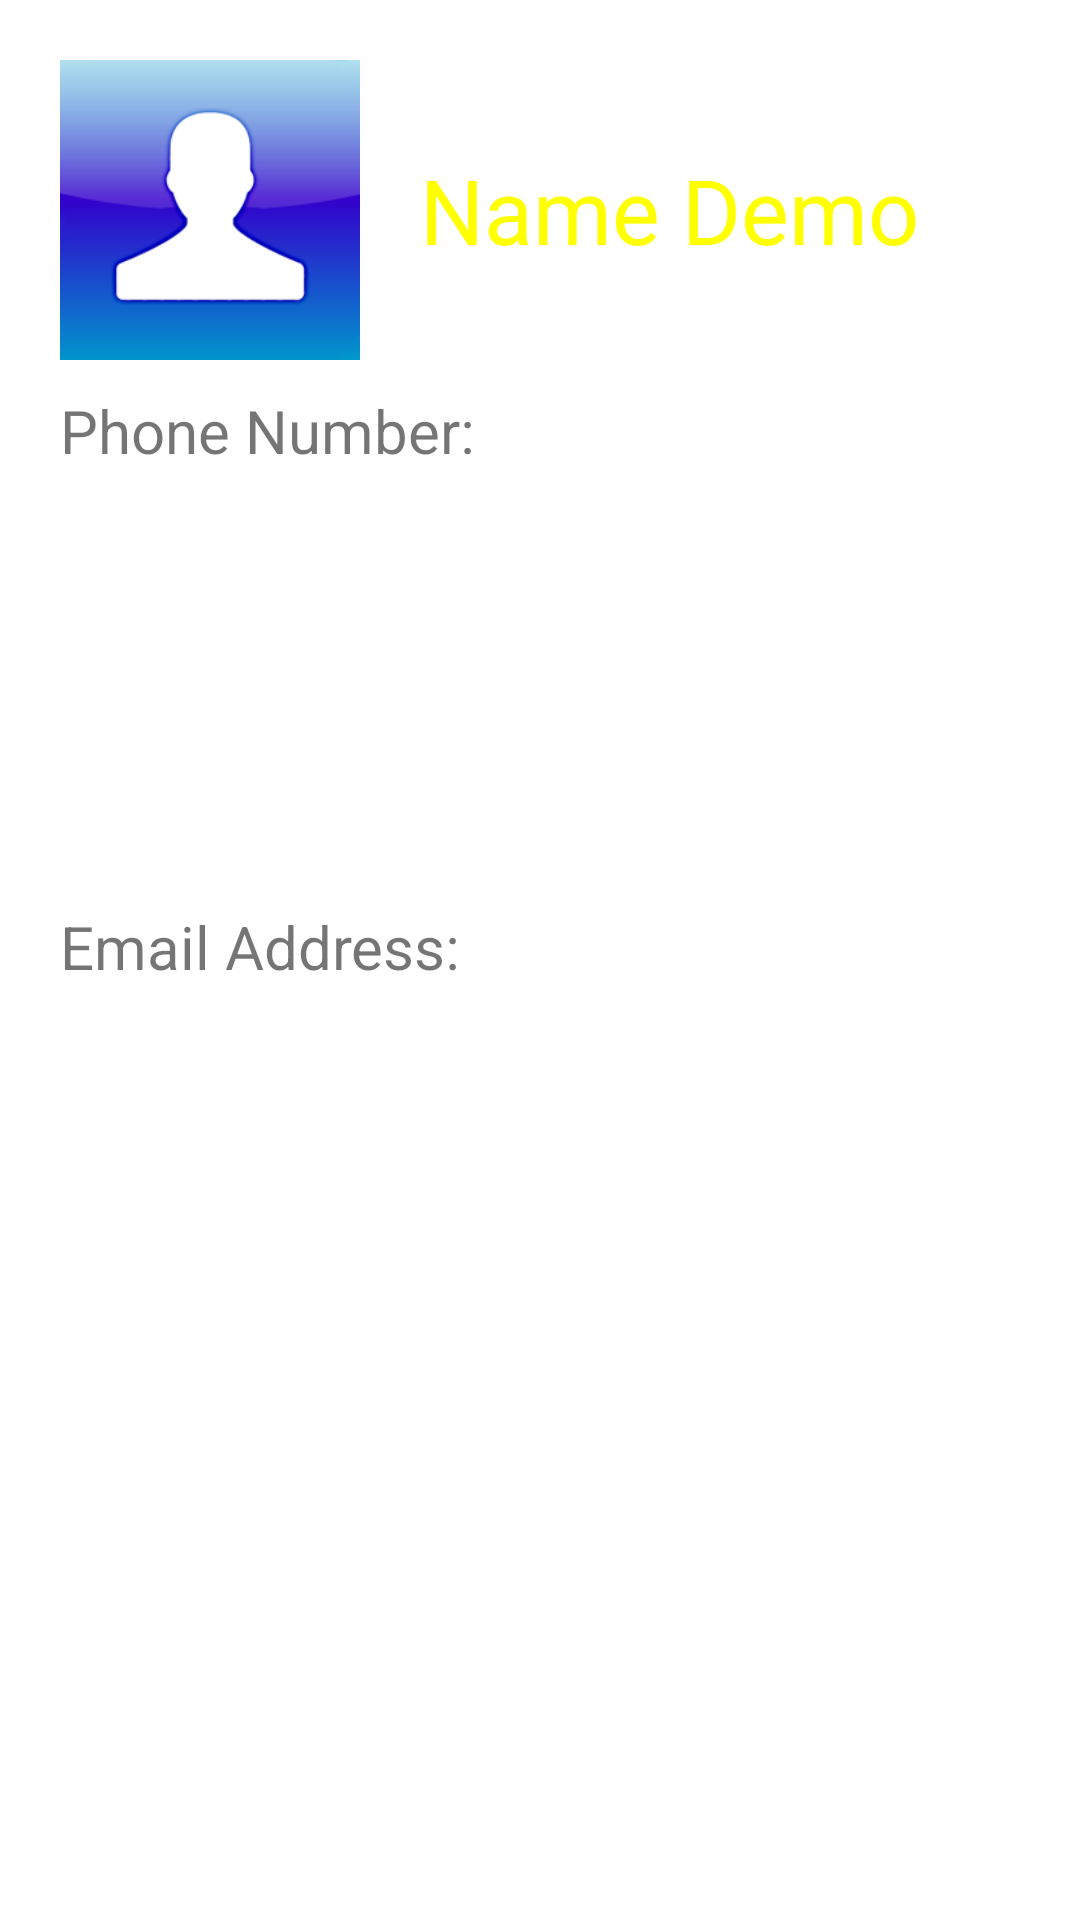

Write the Android layout XML for this screen, with the resource values it uses.
<!-- AndroidManifest.xml: fallback theme Theme.MaterialComponents.DayNight.NoActionBar -->
<!-- res/layout/activity_detail.xml -->
<?xml version="1.0" encoding="utf-8"?>
<LinearLayout xmlns:android="http://schemas.android.com/apk/res/android"
    android:layout_width="match_parent"
    android:layout_height="wrap_content"
    android:orientation="vertical"
    android:padding="20dp" >

    <LinearLayout
        android:layout_width="match_parent"
        android:layout_height="wrap_content"
        android:orientation="horizontal" >

        <ImageView
            android:id="@+id/photoDetail"
            android:layout_width="100dp"
            android:layout_height="100dp"
            android:src="@drawable/person" />

        <TextView
            android:id="@+id/nameDetail"
            android:layout_width="match_parent"
            android:layout_height="100dp"
            android:gravity="center_vertical"
            android:text="Name Demo"
            android:paddingLeft="20dp"
            android:textColor="@color/name"
            android:textSize="30sp" />
    </LinearLayout>

    <LinearLayout
        android:layout_width="match_parent"
        android:layout_height="wrap_content"
        android:layout_marginTop="10dp"
        android:orientation="vertical" >

        <TextView
            android:id="@+id/tvPhoneNumber"
            android:layout_width="wrap_content"
            android:layout_height="wrap_content"
            android:text="@string/PHONE_NUMBER" 
            android:textSize="20sp"/>

        <ListView
            android:id="@+id/listView_number_detail"
            android:layout_width="match_parent"
            android:layout_height="135dp" >
        </ListView>
    </LinearLayout>

    <LinearLayout
        android:layout_width="match_parent"
        android:layout_height="wrap_content"
        android:layout_marginTop="10dp"
        android:orientation="vertical" >

        <TextView
            android:id="@+id/tvEmail"
            android:layout_width="wrap_content"
            android:layout_height="wrap_content"
            android:textSize="20sp"
            android:text="@string/EMAIL_ADDRESS" />

        <ListView
            android:id="@+id/listView_email_detail"
            android:layout_width="match_parent"
            android:layout_height="135dp" >
        </ListView>
    </LinearLayout>

</LinearLayout>
<!-- resources referenced by this layout -->
<resources>
  <color name="name">#FFFF00</color>
  <!-- drawable person: png bitmap (drawable-xhdpi, 9615 bytes) -->
  <string name="EMAIL_ADDRESS">Email Address:</string>
  <string name="PHONE_NUMBER">Phone Number:</string>
</resources>
